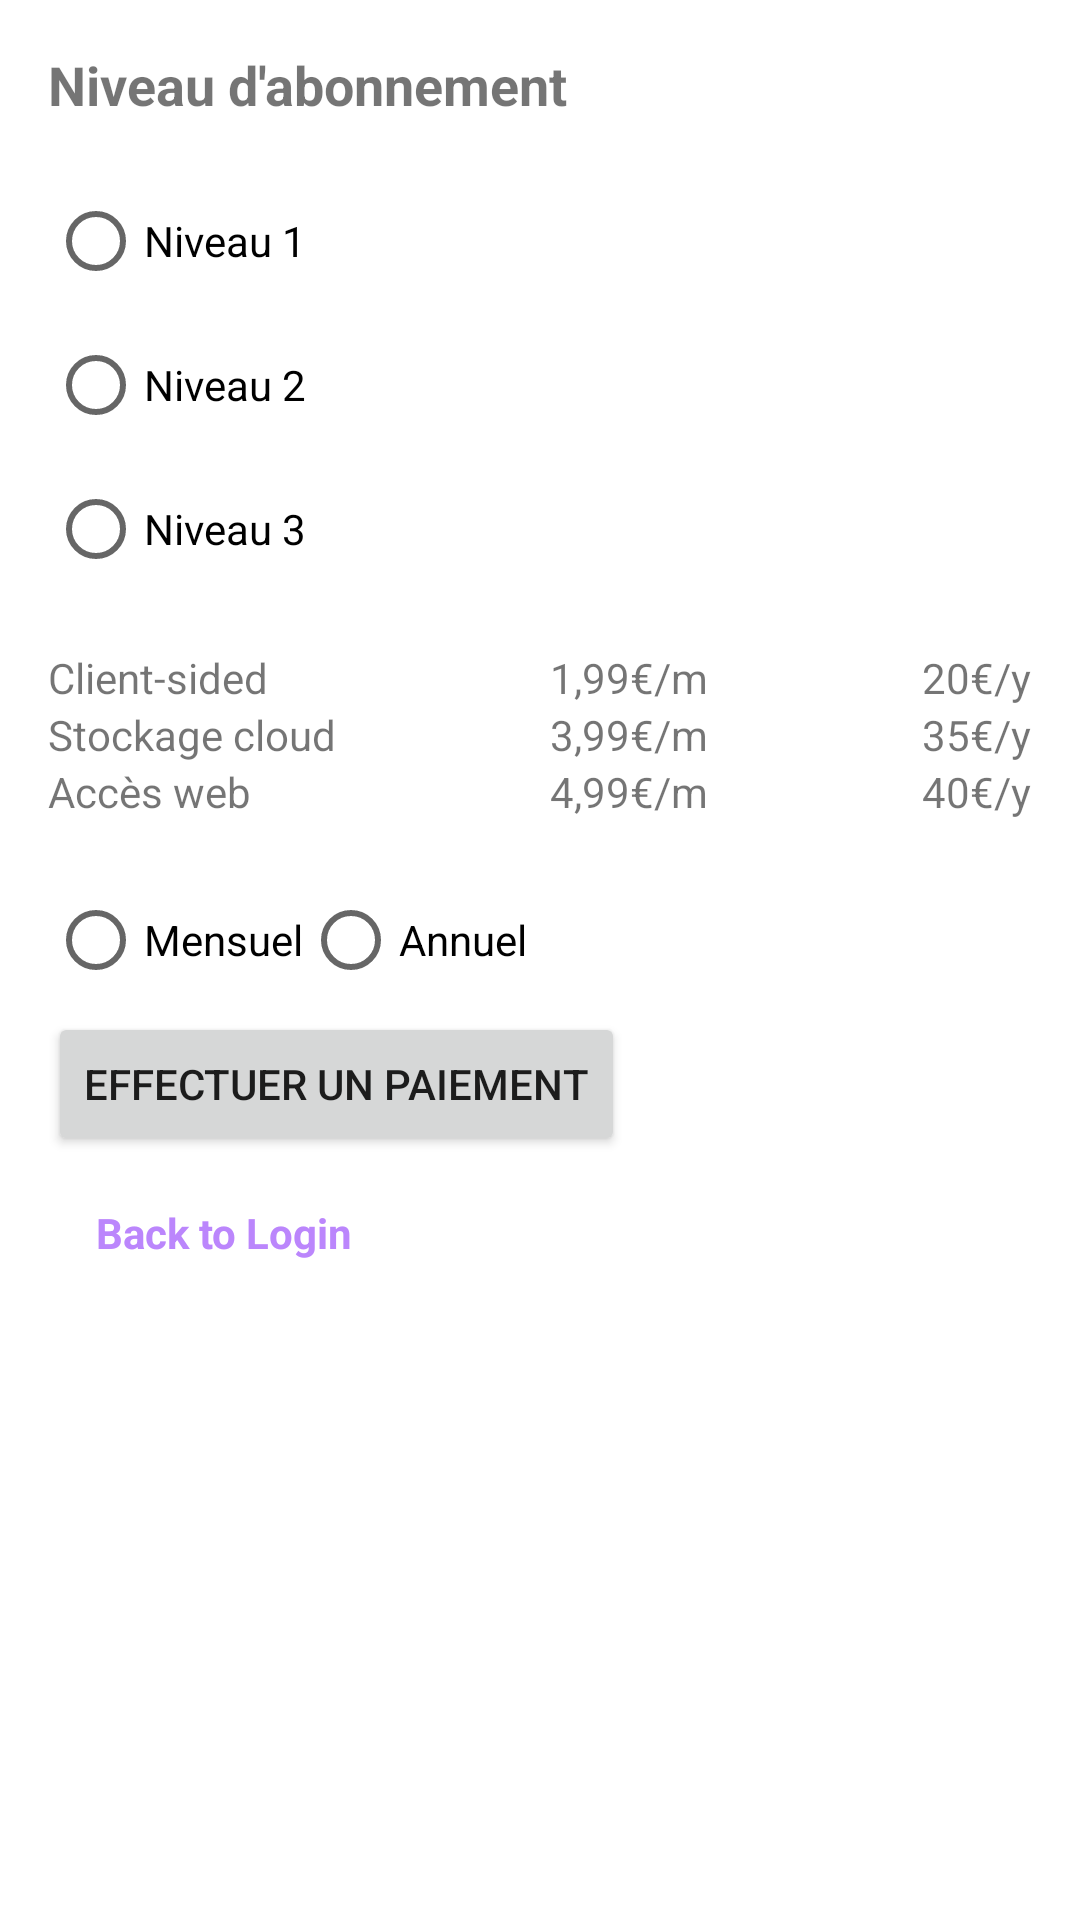

Here is an Android app screen rendered from its layout file. Give the layout XML and the strings, colors and styles it references.
<!-- AndroidManifest.xml: application theme Theme.Accountastockandroid -->
<!-- res/layout/fragment_subscription.xml -->
<?xml version="1.0" encoding="utf-8"?>
<LinearLayout xmlns:android="http://schemas.android.com/apk/res/android"
    xmlns:tools="http://schemas.android.com/tools"
    android:layout_width="match_parent"
    android:layout_height="match_parent"
    xmlns:app="http://schemas.android.com/apk/res-auto"
    android:orientation="vertical"
    android:padding="16dp">

    <LinearLayout
        android:layout_width="wrap_content"
        android:layout_height="wrap_content"
        android:orientation="horizontal">

        <TextView
            android:layout_width="wrap_content"
            android:layout_height="wrap_content"
            android:text="Niveau d'abonnement"
            android:textSize="18sp"
            android:textStyle="bold" />

        <ImageView
            android:layout_width="wrap_content"
            android:layout_height="wrap_content"
            android:contentDescription="Info"
            android:onClick="showSubscriptionInfo"
            android:src="@drawable/ic_info"
            tools:ignore="TouchTargetSizeCheck" />
    </LinearLayout>

    <RadioGroup
        android:id="@+id/subscriptionLevelGroup"
        android:layout_width="match_parent"
        android:layout_height="wrap_content"
        android:orientation="vertical"
        android:layout_marginTop="16dp">

        <RadioButton
            android:id="@+id/level1"
            android:layout_width="wrap_content"
            android:layout_height="wrap_content"
            android:text="Niveau 1" />

        <RadioButton
            android:id="@+id/level2"
            android:layout_width="wrap_content"
            android:layout_height="wrap_content"
            android:text="Niveau 2" />

        <RadioButton
            android:id="@+id/level3"
            android:layout_width="wrap_content"
            android:layout_height="wrap_content"
            android:text="Niveau 3" />
    </RadioGroup>

    <TableLayout
        android:layout_width="match_parent"
        android:layout_height="wrap_content"
        android:stretchColumns="1,2"
        android:layout_marginTop="16dp">

        <TableRow>
            <TextView
                android:layout_column="1"
                android:text="Client-sided" />
            <TextView
                android:id="@+id/priceLevel1"
                android:layout_column="2"
                android:text="1,99€/m" />
            <TextView
                android:id="@+id/priceLevel1Yearly"
                android:layout_column="3"
                android:text="20€/y" />
        </TableRow>

        <TableRow>
            <TextView
                android:layout_column="1"
                android:text="Stockage cloud" />
            <TextView
                android:id="@+id/priceLevel2"
                android:layout_column="2"
                android:text="3,99€/m" />
            <TextView
                android:id="@+id/priceLevel2Yearly"
                android:layout_column="3"
                android:text="35€/y" />
        </TableRow>

        <TableRow>
            <TextView
                android:layout_column="1"
                android:text="Accès web" />
            <TextView
                android:id="@+id/priceLevel3"
                android:layout_column="2"
                android:text="4,99€/m" />
            <TextView
                android:id="@+id/priceLevel3Yearly"
                android:layout_column="3"
                android:text="40€/y" />
        </TableRow>
    </TableLayout>

    <RadioGroup
        android:id="@+id/paymentFrequencyGroup"
        android:layout_width="match_parent"
        android:layout_height="wrap_content"
        android:orientation="horizontal"
        android:layout_marginTop="16dp">

        <RadioButton
            android:id="@+id/monthly"
            android:layout_width="wrap_content"
            android:layout_height="wrap_content"
            android:text="Mensuel" />

        <RadioButton
            android:id="@+id/annual"
            android:layout_width="wrap_content"
            android:layout_height="wrap_content"
            android:text="Annuel" />
    </RadioGroup>

    <Button
        android:id="@+id/paymentButton"
        android:layout_width="wrap_content"
        android:layout_height="wrap_content"
        android:text="Effectuer un paiement"/>
    <TextView
        android:id="@+id/backToLogin"
        android:layout_width="wrap_content"
        android:layout_height="wrap_content"
        android:text="Back to Login"
        app:layout_constraintTop_toBottomOf="@id/signUpButton"
        app:layout_constraintStart_toStartOf="parent"
        app:layout_constraintEnd_toEndOf="parent"
        android:layout_margin="16dp"
        android:textColor="@color/purple_200"
        android:textStyle="bold"/>
</LinearLayout>
<!-- resources referenced by this layout -->
<resources>
  <color name="purple_200">#FFBB86FC</color>
  <!-- drawable ic_info (drawable) -->
  <vector xmlns:android="http://schemas.android.com/apk/res/android"
      android:width="24dp"
      android:height="24dp"
      android:viewportWidth="24.0"
      android:viewportHeight="24.0"
      android:tint="@android:color/white"
      android:autoMirrored="true">
      <path
          android:fillColor="@android:color/white"
          android:pathData="M11,17h2v-6h-2zM12,9c-0.55,0-1,0.45-1,1s0.45,1,1,1s1-0.45,1-1S12.55,9,12,9zM20,4h-4.18C15.4,2.84,14.3,2,13,2s-2.4,0.84-2.82,2H4C2.9,4,2,4.9,2,6v12c0,1.1,0.9,2,2,2h16c1.1,0,2-0.9,2-2V6C22,4.9,21.1,4,20,4zM20,18H4V6h4.18c0.21-0.65,0.82-1.15,1.57-1.34C10.23,4.24,11.11,4,12,4s1.77,0.24,2.25,0.66C16,4.85,16.61,5.35,16.82,6H20V18z"/>
  </vector>
  <style name="Theme.Accountastockandroid" parent="Theme.MaterialComponents.DayNight.DarkActionBar">
          
          <item name="colorPrimary">@color/purple_500</item>
          <item name="colorPrimaryVariant">@color/purple_700</item>
          <item name="colorOnPrimary">@color/white</item>
          
          <item name="colorSecondary">@color/teal_200</item>
          <item name="colorSecondaryVariant">@color/teal_700</item>
          <item name="colorOnSecondary">@color/black</item>
          
          <item name="android:statusBarColor">?attr/colorPrimaryVariant</item>
          
      </style>
  <color name="purple_500">#FF6200EE</color>
  <color name="purple_700">#FF3700B3</color>
  <color name="white">#FFFFFFFF</color>
  <color name="teal_200">#FF03DAC5</color>
  <color name="teal_700">#FF018786</color>
  <color name="black">#FF000000</color>
</resources>
